pico-8 play session: no input (idle)

[t = 1 s] idle ~1s (no d-pad/buttons)
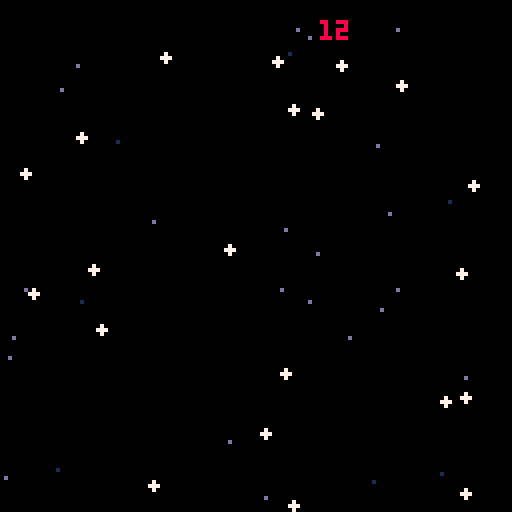
[t = 2 s] idle ~2s (no d-pad/buttons)
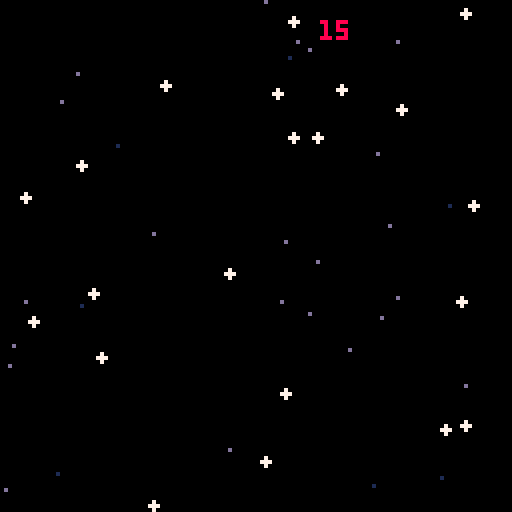
[t = 4 s] idle ~4s (no d-pad/buttons)
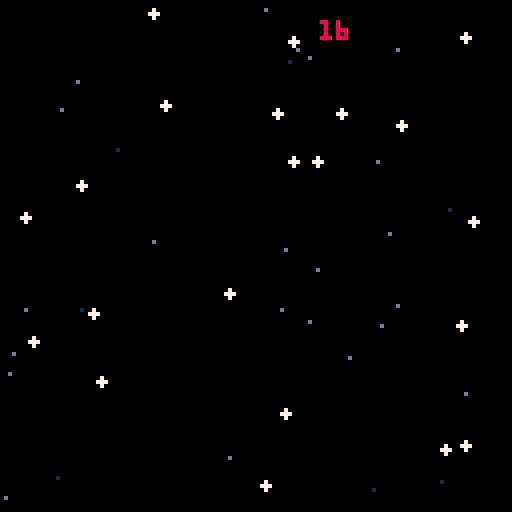

pico-8 cartridge
version 42
__lua__
function _init()
	stars={}
	star_types={star,far_star,near_star}
	numstars = 50
	score=0
	
	for i=1,numstars do
		local star_type=rnd(star_types)
		add(stars,star_type:new({
		x=rnd(127),
		y=rnd(127), 
		}))
	end 
		
end --init()


function _update()
	for star in all(stars) do
		star:update()
	end
end --_update()

function _draw()
	cls()
	print(score,80,5,8)
	for star in all(stars) do
		star:draw()
	end
end --_draw()
-->8
-- metatable

gobal=_ENV

class=setmetatable({
	new=function(self,tbl)
		tbl=tbl or {}
		setmetatable(tbl,{
		 	__index=self
		 })
		return tbl
	end, --new(
},{__index=_ENV})

entity=class:new({
	x=0,
	y=0,
})


-->8
--stars

star =entity:new({
	spd=.5,
	rad=0,
	clr=13,
	
	
	
	update=function(_ENV)
		y+=spd
		
		if y-rad > 127 then
			y = rad
			gobal.score += 1
		end
	end,
	
	draw=function(_ENV)
		circfill(
			x,
			y,
			rad,
			clr
		)
	end,
})

far_star=star:new({
	clr=1,
	rad=0,
	spd=0.25
})
 --end star




near_star=star:new({
	clr=7,
	rad=1,
	spd=1,
	
	new=function(self,tbl)
		tbl=star.new(self,tbl)
		tbl.spd = tbl.spd+rnd(.5)
		return tbl 
	end --near_star
})
__gfx__
00000000000000000000000000000000000000000000000000000000000000000000000000000000000000000000000000000000000000000000000000000000
00000000000000000000000000000000000000000000000000000000000000000000000000000000000000000000000000000000000000000000000000000000
00700700000000000000000000000000000000000000000000000000000000000000000000000000000000000000000000000000000000000000000000000000
00077000000000000000000000000000000000000000000000000000000000000000000000000000000000000000000000000000000000000000000000000000
00077000000000000000000000000000000000000000000000000000000000000000000000000000000000000000000000000000000000000000000000000000
00700700000000000000000000000000000000000000000000000000000000000000000000000000000000000000000000000000000000000000000000000000
